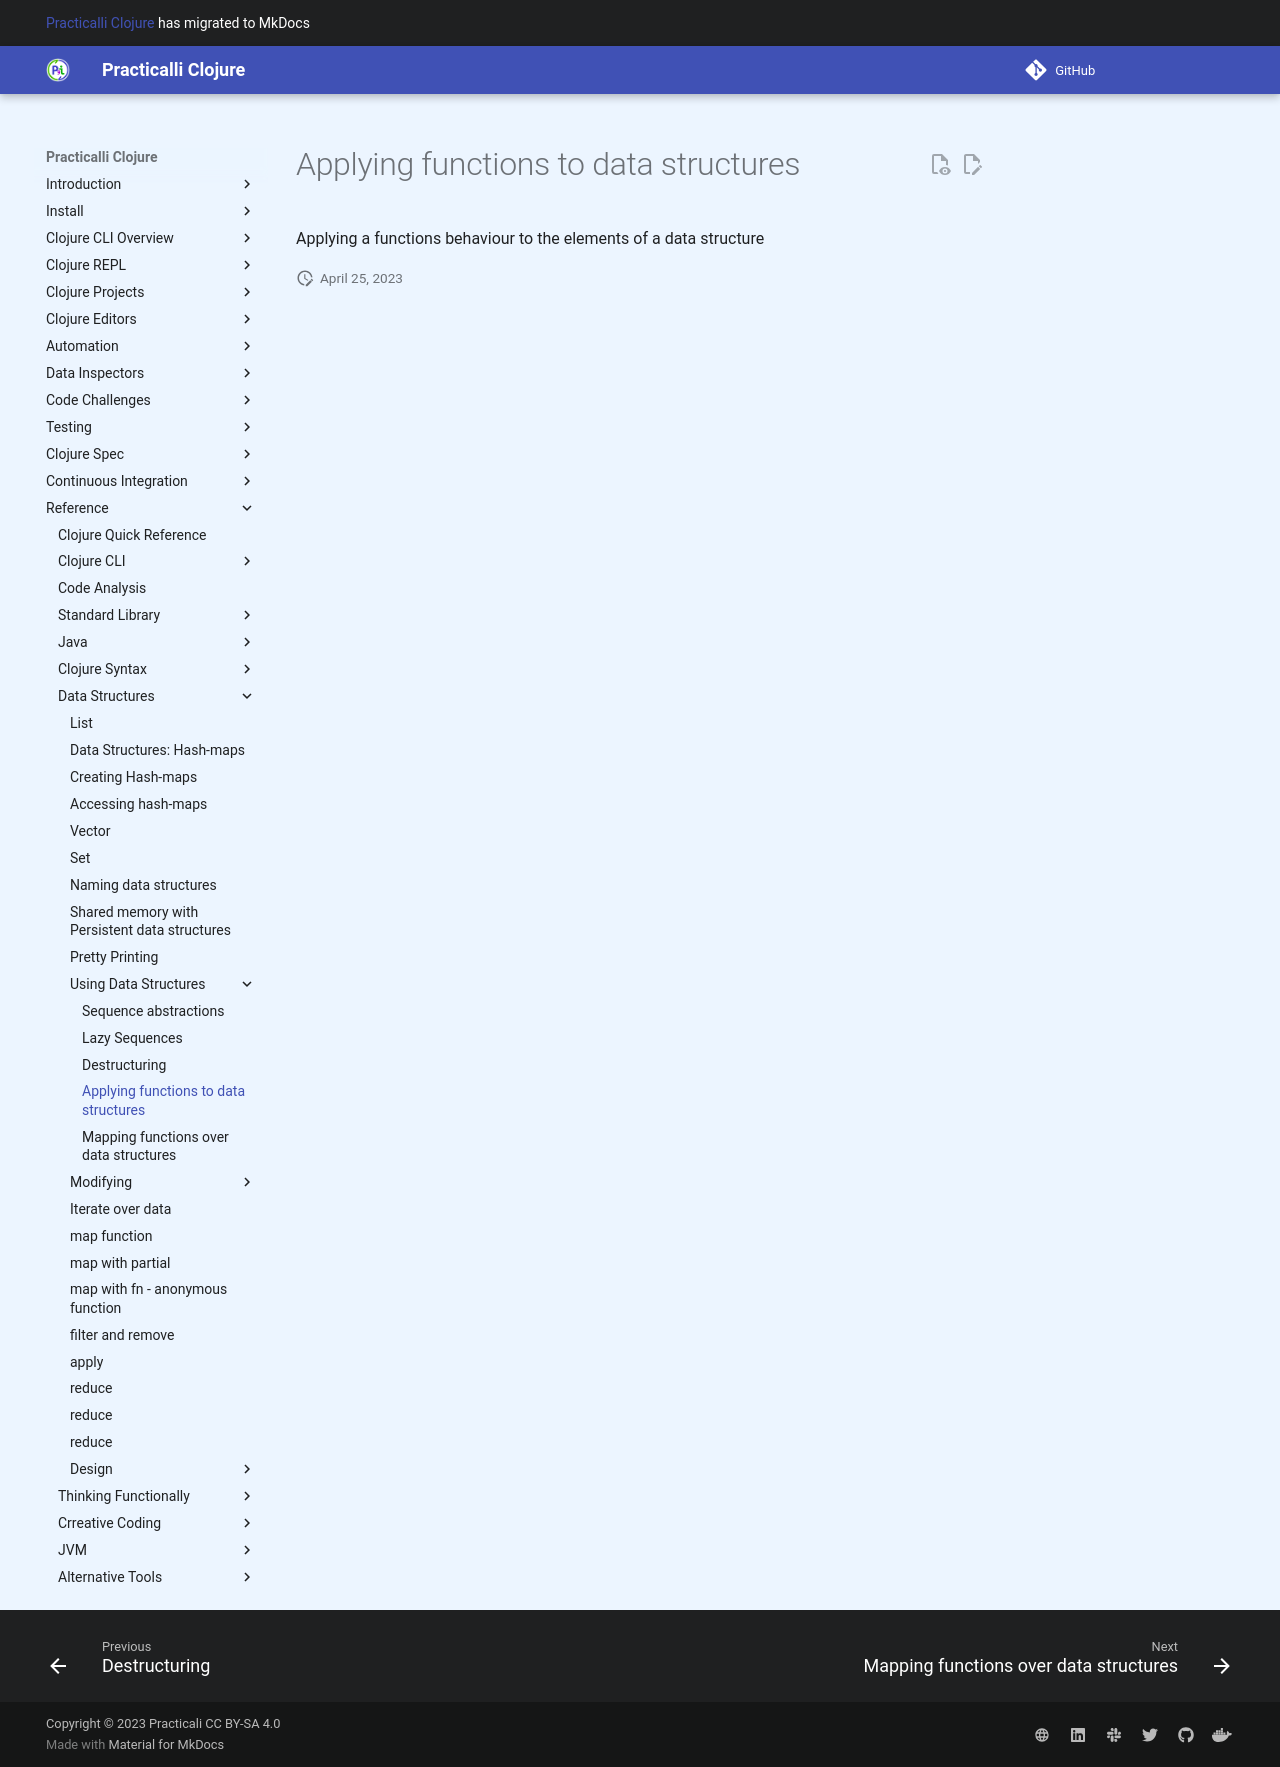

repository: practicalli/clojure · page: using-data-structures/applying-functions/index.html · generator: mkdocs

# Applying functions to data structures 

  Applying a functions behaviour to the elements of a data structure 
  
  
